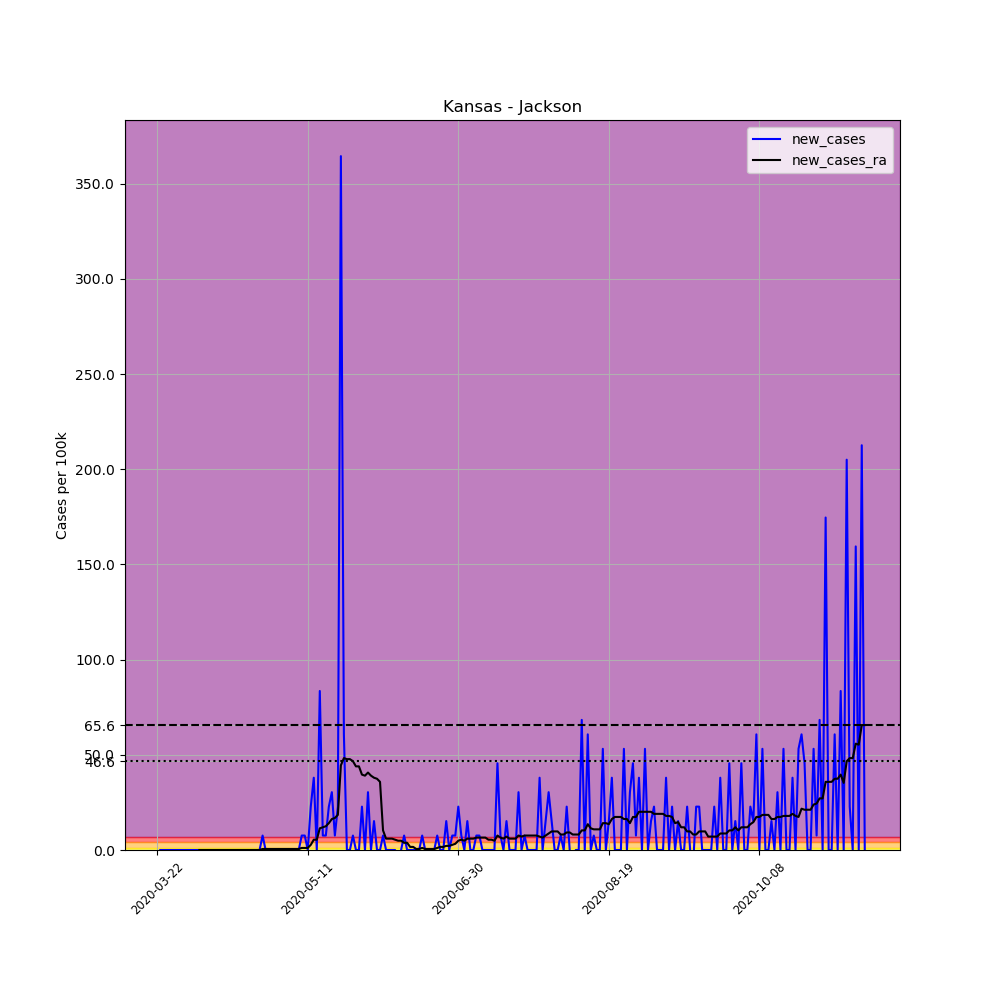

The table this chart was drawn from, first rows:
, date, county, state, fips, cases, deaths, COUNTY, STNAME, CTYNAME, POPESTIMATE2019, per_100k, new_cases, new_cases_ra
253852, 2020-03-22, Jackson, Kansas, 20085, 1, 0, 85, Kansas, Jackson, 13171, 7.592, , 
253853, 2020-03-23, Jackson, Kansas, 20085, 1, 0, 85, Kansas, Jackson, 13171, 7.592, 0.0, 
253854, 2020-03-24, Jackson, Kansas, 20085, 1, 0, 85, Kansas, Jackson, 13171, 7.592, 0.0, 
253855, 2020-03-25, Jackson, Kansas, 20085, 1, 0, 85, Kansas, Jackson, 13171, 7.592, 0.0, 
253856, 2020-03-26, Jackson, Kansas, 20085, 1, 0, 85, Kansas, Jackson, 13171, 7.592, 0.0, 
253857, 2020-03-27, Jackson, Kansas, 20085, 1, 0, 85, Kansas, Jackson, 13171, 7.592, 0.0, 
253858, 2020-03-28, Jackson, Kansas, 20085, 1, 0, 85, Kansas, Jackson, 13171, 7.592, 0.0, 
253859, 2020-03-29, Jackson, Kansas, 20085, 1, 0, 85, Kansas, Jackson, 13171, 7.592, 0.0, 
253860, 2020-03-30, Jackson, Kansas, 20085, 1, 0, 85, Kansas, Jackson, 13171, 7.592, 0.0, 
253861, 2020-03-31, Jackson, Kansas, 20085, 1, 0, 85, Kansas, Jackson, 13171, 7.592, 0.0, 
253862, 2020-04-01, Jackson, Kansas, 20085, 1, 0, 85, Kansas, Jackson, 13171, 7.592, 0.0, 
253863, 2020-04-02, Jackson, Kansas, 20085, 1, 0, 85, Kansas, Jackson, 13171, 7.592, 0.0, 
253864, 2020-04-03, Jackson, Kansas, 20085, 1, 0, 85, Kansas, Jackson, 13171, 7.592, 0.0, 
253865, 2020-04-04, Jackson, Kansas, 20085, 1, 0, 85, Kansas, Jackson, 13171, 7.592, 0.0, 
253866, 2020-04-05, Jackson, Kansas, 20085, 1, 0, 85, Kansas, Jackson, 13171, 7.592, 0.0, 0.0
253867, 2020-04-06, Jackson, Kansas, 20085, 1, 0, 85, Kansas, Jackson, 13171, 7.592, 0.0, 0.0
253868, 2020-04-07, Jackson, Kansas, 20085, 1, 0, 85, Kansas, Jackson, 13171, 7.592, 0.0, 0.0
253869, 2020-04-08, Jackson, Kansas, 20085, 1, 0, 85, Kansas, Jackson, 13171, 7.592, 0.0, 0.0
253870, 2020-04-09, Jackson, Kansas, 20085, 1, 0, 85, Kansas, Jackson, 13171, 7.592, 0.0, 0.0
253871, 2020-04-10, Jackson, Kansas, 20085, 1, 0, 85, Kansas, Jackson, 13171, 7.592, 0.0, 0.0
253872, 2020-04-11, Jackson, Kansas, 20085, 1, 0, 85, Kansas, Jackson, 13171, 7.592, 0.0, 0.0
253873, 2020-04-12, Jackson, Kansas, 20085, 1, 0, 85, Kansas, Jackson, 13171, 7.592, 0.0, 0.0
253874, 2020-04-13, Jackson, Kansas, 20085, 1, 0, 85, Kansas, Jackson, 13171, 7.592, 0.0, 0.0
253875, 2020-04-14, Jackson, Kansas, 20085, 1, 0, 85, Kansas, Jackson, 13171, 7.592, 0.0, 0.0
253876, 2020-04-15, Jackson, Kansas, 20085, 1, 0, 85, Kansas, Jackson, 13171, 7.592, 0.0, 0.0
253877, 2020-04-16, Jackson, Kansas, 20085, 1, 0, 85, Kansas, Jackson, 13171, 7.592, 0.0, 0.0
253878, 2020-04-17, Jackson, Kansas, 20085, 1, 0, 85, Kansas, Jackson, 13171, 7.592, 0.0, 0.0
253879, 2020-04-18, Jackson, Kansas, 20085, 1, 0, 85, Kansas, Jackson, 13171, 7.592, 0.0, 0.0
253880, 2020-04-19, Jackson, Kansas, 20085, 1, 0, 85, Kansas, Jackson, 13171, 7.592, 0.0, 0.0
253881, 2020-04-20, Jackson, Kansas, 20085, 1, 0, 85, Kansas, Jackson, 13171, 7.592, 0.0, 0.0
253882, 2020-04-21, Jackson, Kansas, 20085, 1, 0, 85, Kansas, Jackson, 13171, 7.592, 0.0, 0.0
253883, 2020-04-22, Jackson, Kansas, 20085, 1, 0, 85, Kansas, Jackson, 13171, 7.592, 0.0, 0.0
253884, 2020-04-23, Jackson, Kansas, 20085, 1, 0, 85, Kansas, Jackson, 13171, 7.592, 0.0, 0.0
253885, 2020-04-24, Jackson, Kansas, 20085, 1, 0, 85, Kansas, Jackson, 13171, 7.592, 0.0, 0.0
253886, 2020-04-25, Jackson, Kansas, 20085, 1, 0, 85, Kansas, Jackson, 13171, 7.592, 0.0, 0.0
253887, 2020-04-26, Jackson, Kansas, 20085, 2, 0, 85, Kansas, Jackson, 13171, 15.18, 7.592, 0.5423
253888, 2020-04-27, Jackson, Kansas, 20085, 2, 0, 85, Kansas, Jackson, 13171, 15.18, 0.0, 0.5423
253889, 2020-04-28, Jackson, Kansas, 20085, 2, 0, 85, Kansas, Jackson, 13171, 15.18, 0.0, 0.5423
253890, 2020-04-29, Jackson, Kansas, 20085, 2, 0, 85, Kansas, Jackson, 13171, 15.18, 0.0, 0.5423
253891, 2020-04-30, Jackson, Kansas, 20085, 2, 0, 85, Kansas, Jackson, 13171, 15.18, 0.0, 0.5423
253892, 2020-05-01, Jackson, Kansas, 20085, 2, 0, 85, Kansas, Jackson, 13171, 15.18, 0.0, 0.5423
253893, 2020-05-02, Jackson, Kansas, 20085, 2, 0, 85, Kansas, Jackson, 13171, 15.18, 0.0, 0.5423
253894, 2020-05-03, Jackson, Kansas, 20085, 2, 0, 85, Kansas, Jackson, 13171, 15.18, 0.0, 0.5423
253895, 2020-05-04, Jackson, Kansas, 20085, 2, 0, 85, Kansas, Jackson, 13171, 15.18, 0.0, 0.5423
253896, 2020-05-05, Jackson, Kansas, 20085, 2, 0, 85, Kansas, Jackson, 13171, 15.18, 0.0, 0.5423
253897, 2020-05-06, Jackson, Kansas, 20085, 2, 0, 85, Kansas, Jackson, 13171, 15.18, 0.0, 0.5423
253898, 2020-05-07, Jackson, Kansas, 20085, 2, 0, 85, Kansas, Jackson, 13171, 15.18, 0.0, 0.5423
253899, 2020-05-08, Jackson, Kansas, 20085, 2, 0, 85, Kansas, Jackson, 13171, 15.18, 0.0, 0.5423
253900, 2020-05-09, Jackson, Kansas, 20085, 3, 0, 85, Kansas, Jackson, 13171, 22.78, 7.592, 1.085
253901, 2020-05-10, Jackson, Kansas, 20085, 4, 0, 85, Kansas, Jackson, 13171, 30.37, 7.592, 1.085
253902, 2020-05-11, Jackson, Kansas, 20085, 4, 0, 85, Kansas, Jackson, 13171, 30.37, 0.0, 1.085
253903, 2020-05-12, Jackson, Kansas, 20085, 7, 0, 85, Kansas, Jackson, 13171, 53.15, 22.78, 2.712
253904, 2020-05-13, Jackson, Kansas, 20085, 12, 0, 85, Kansas, Jackson, 13171, 91.11, 37.96, 5.423
253905, 2020-05-14, Jackson, Kansas, 20085, 12, 0, 85, Kansas, Jackson, 13171, 91.11, 0.0, 5.423
253906, 2020-05-15, Jackson, Kansas, 20085, 23, 0, 85, Kansas, Jackson, 13171, 174.6, 83.52, 11.39
253907, 2020-05-16, Jackson, Kansas, 20085, 24, 0, 85, Kansas, Jackson, 13171, 182.2, 7.592, 11.93
253908, 2020-05-17, Jackson, Kansas, 20085, 25, 0, 85, Kansas, Jackson, 13171, 189.8, 7.592, 12.47
253909, 2020-05-18, Jackson, Kansas, 20085, 28, 0, 85, Kansas, Jackson, 13171, 212.6, 22.78, 14.1
253910, 2020-05-19, Jackson, Kansas, 20085, 32, 0, 85, Kansas, Jackson, 13171, 243, 30.37, 16.27
253911, 2020-05-20, Jackson, Kansas, 20085, 33, 0, 85, Kansas, Jackson, 13171, 250.6, 7.592, 16.81
... 176 more rows
